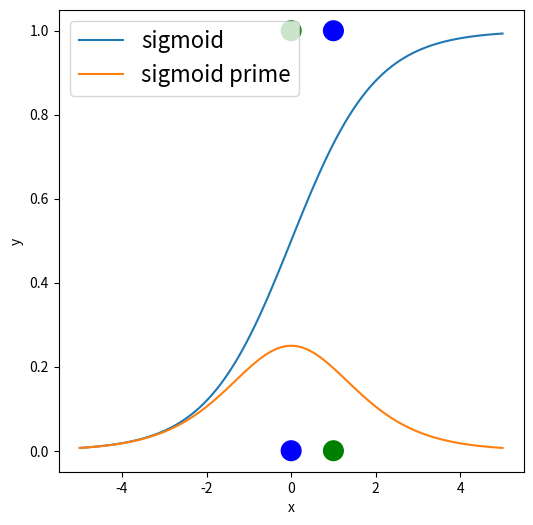

Write the Python code that produced this figure.
# -*- coding: utf-8 -*-
"""Untitled1.ipynb

Automatically generated by Colaboratory.

Original file is located at
    https://colab.research.google.com/<link-removed>
"""

# -*- coding: utf-8 -*-
"""XOR_exp1.ipynb

Automatically generated by Colaboratory.

Original file is located at
    https://colab.research.google.com/<link-removed>
"""

# Commented out IPython magic to ensure Python compatibility.
import numpy as np
import matplotlib.pyplot as plt
from pylab import rcParams
# %matplotlib inline
rcParams['figure.figsize'] = 12, 6
RANDOM_SEED = 56
np.random.seed(RANDOM_SEED)
X = np.array([[0,0], [0,1], [1,0], [1,1]])
y = np.array([ [0], [1], [1], [0]])
# Colors corresponding to class labels y.
colors = ['green' if y_ == 1 else 'blue' for y_ in y]
fig = plt.figure()
fig.set_figwidth(6)
fig.set_figheight(6)
plt.scatter(X[:,0],X[:,1],s=200,c=colors)
plt.xlabel('x1')
plt.ylabel('x2')
plt.show()
def sigmoid(x):
 """
 Computes the sigmoid function sigm(input) = 1/(1+exp(-input))
 """
 return 1 / (1 + np.exp(-x))
def sigmoid_(y):
 """
 Computes the derivative of sigmoid funtion. sigmoid(y) * (1.0 - sigmoid(y)).
 The way we implemented this requires that the input y is already sigmoided
 """
 return y * (1-y)
x = np.linspace(-5., 5., num=100)
sig = sigmoid(x)
sig_prime = sigmoid_(sig)
print(np.max(sig_prime))
plt.plot(x, sig, label="sigmoid")
plt.plot(x, sig_prime, label="sigmoid prime")
plt.xlabel("x")
plt.ylabel("y")
plt.legend(prop={'size' : 16})
plt.show()
[ ]
def dense(inputs, weights):
 """A simple dense layer."""
 return np.matmul(inputs, weights)
input_size = 2
hidden_size = 3
output_size = 1
def initialize_weights():
 # weights for hidden layer, shape: 2x3
 w1 = np.random.uniform(size=(input_size, hidden_size))
 # weights for output layer, shape: 3x1
 w2 = np.random.uniform(size=(hidden_size, output_size))
 return w1, w2

w1, w2 = initialize_weights()

def forward_pass(X):
 # Step 1: Calculate weighted average of inputs (output shape: 4x3)
 net_hidden = dense(X, w1)

 # Step 2: Calculate the result of the sigmoid activation function (shape: 4x3)
 act_hidden = sigmoid(net_hidden)

 # Step 3: Calculate output of neural network (output shape: 4x1)
 y_hat = dense(act_hidden, w2)

[ ]
def mse(y_hat, y):
 residual = y_hat - y
 error = np.mean(0.5 * (residual ** 2))
 return